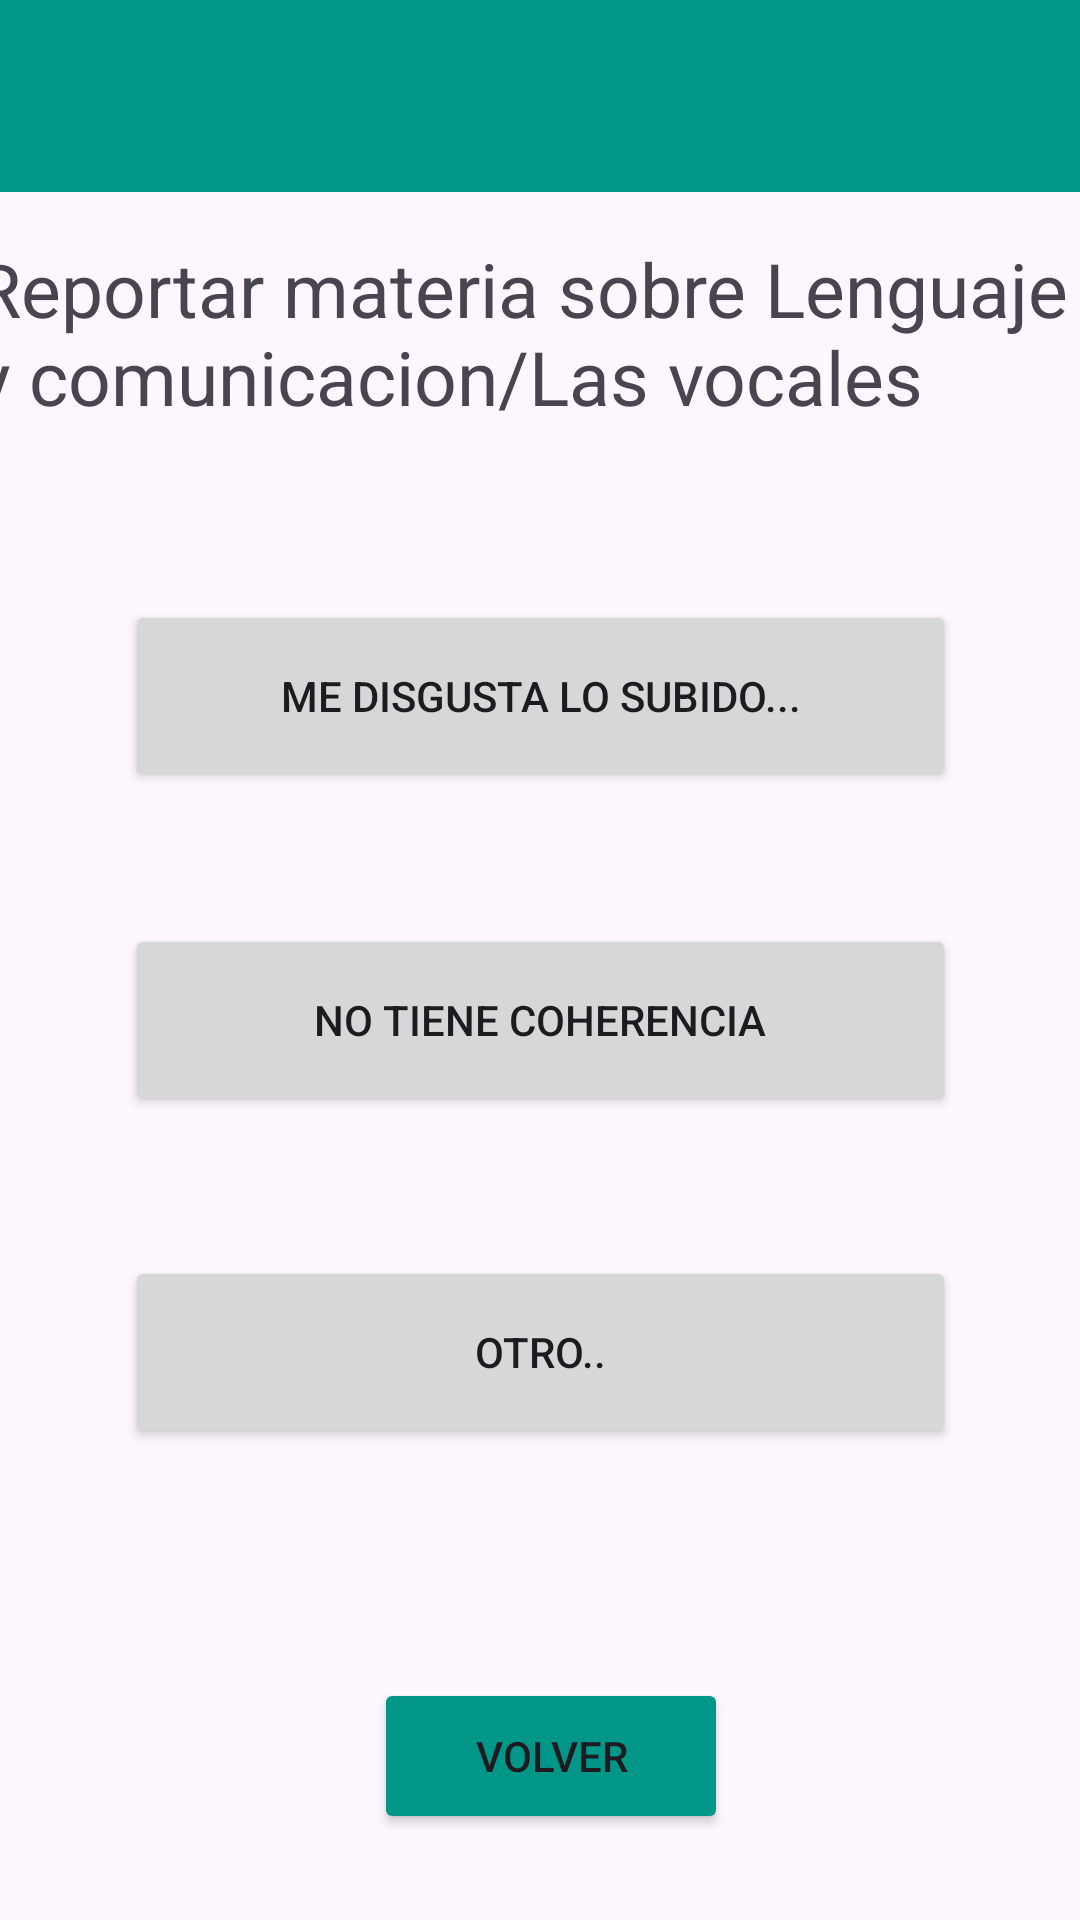

This screen was rendered from an Android layout file. Write that file and the resources it references.
<!-- AndroidManifest.xml: application theme Theme.Aplicacioniot -->
<!-- res/layout/activity_reportarmateria.xml -->
<?xml version="1.0" encoding="utf-8"?>
<androidx.constraintlayout.widget.ConstraintLayout xmlns:android="http://schemas.android.com/apk/res/android"
    xmlns:app="http://schemas.android.com/apk/res-auto"
    xmlns:tools="http://schemas.android.com/tools"
    android:id="@+id/main"
    android:layout_width="match_parent"
    android:layout_height="match_parent"
    tools:context=".reportarmateria">

    <Button
        android:id="@+id/button10"
        android:layout_width="277dp"
        android:layout_height="64dp"
        android:onClick="reportemateria2"
        android:text="@string/reporte2"
        app:layout_constraintBottom_toBottomOf="parent"
        app:layout_constraintEnd_toEndOf="parent"
        app:layout_constraintStart_toStartOf="parent"
        app:layout_constraintTop_toTopOf="parent"
        app:layout_constraintVertical_bias="0.535" />

    <TextView
        android:id="@+id/textView17"
        android:layout_width="378dp"
        android:layout_height="70dp"
        android:text="@string/reportarmateria"
        android:textSize="25dp"
        app:layout_constraintBottom_toBottomOf="parent"
        app:layout_constraintEnd_toEndOf="parent"
        app:layout_constraintHorizontal_bias="0.484"
        app:layout_constraintStart_toStartOf="parent"
        app:layout_constraintTop_toTopOf="parent"
        app:layout_constraintVertical_bias="0.139" />

    <Button
        android:id="@+id/button10"
        android:layout_width="277dp"
        android:layout_height="64dp"
        android:onClick="reportemateria3"
        android:text="@string/reporte3"
        app:layout_constraintBottom_toBottomOf="parent"
        app:layout_constraintEnd_toEndOf="parent"
        app:layout_constraintStart_toStartOf="parent"
        app:layout_constraintTop_toTopOf="parent"
        app:layout_constraintVertical_bias="0.727" />

    <Button
        android:id="@+id/button10"
        android:layout_width="277dp"
        android:layout_height="64dp"
        android:onClick="reportemateria1"
        android:text="@string/report1"
        app:layout_constraintBottom_toBottomOf="parent"
        app:layout_constraintEnd_toEndOf="parent"
        app:layout_constraintStart_toStartOf="parent"
        app:layout_constraintTop_toTopOf="parent"
        app:layout_constraintVertical_bias="0.347" />

    <Button
        android:id="@+id/button11"
        android:layout_width="118dp"
        android:layout_height="52dp"
        android:backgroundTint="#009688"
        android:onClick="volver"
        android:text="@string/regresar"
        app:layout_constraintBottom_toBottomOf="parent"
        app:layout_constraintEnd_toEndOf="parent"
        app:layout_constraintHorizontal_bias="0.515"
        app:layout_constraintStart_toStartOf="parent"
        app:layout_constraintTop_toTopOf="parent"
        app:layout_constraintVertical_bias="0.951" />

    <include
        layout="@layout/toolbar"
        android:layout_width="wrap_content"
        android:layout_height="wrap_content" />
</androidx.constraintlayout.widget.ConstraintLayout>
<!-- res/layout/toolbar.xml (included above) -->
<?xml version="1.0" encoding="utf-8"?>
<androidx.coordinatorlayout.widget.CoordinatorLayout xmlns:android="http://schemas.android.com/apk/res/android"
    xmlns:app="http://schemas.android.com/apk/res-auto"


    android:layout_width="match_parent"
    android:layout_height="match_parent">

    <com.google.android.material.appbar.AppBarLayout
        android:id="@+id/appbar"

        android:layout_width="match_parent"
        android:layout_height="wrap_content">

        <com.google.android.material.appbar.CollapsingToolbarLayout
            android:layout_width="match_parent"
            android:layout_height="wrap_content"
            app:contentScrim="#009688"
            app:layout_scrollFlags="scroll|exitUntilCollapsed"

            app:toolbarId="@+id/toolbar">


            <androidx.appcompat.widget.Toolbar
                android:id="@+id/toolbar"
                android:layout_width="match_parent"
                android:layout_height="match_parent"
                android:background="#009688"></androidx.appcompat.widget.Toolbar>
        </com.google.android.material.appbar.CollapsingToolbarLayout>
    </com.google.android.material.appbar.AppBarLayout>


</androidx.coordinatorlayout.widget.CoordinatorLayout>
<!-- resources referenced by this layout -->
<resources>
  <string name="regresar">Volver</string>
  <string name="report1">Me disgusta lo subido...</string>
  <string name="reportarmateria">Reportar materia sobre "Lenguaje y comunicacion/Las vocales"</string>
  <string name="reporte2">No tiene coherencia</string>
  <string name="reporte3">Otro..</string>
  <style name="Theme.Aplicacioniot" parent="Base.Theme.Aplicacioniot" />
  <style name="Base.Theme.Aplicacioniot" parent="Theme.Material3.DayNight.NoActionBar">
          
          
      </style>
</resources>
